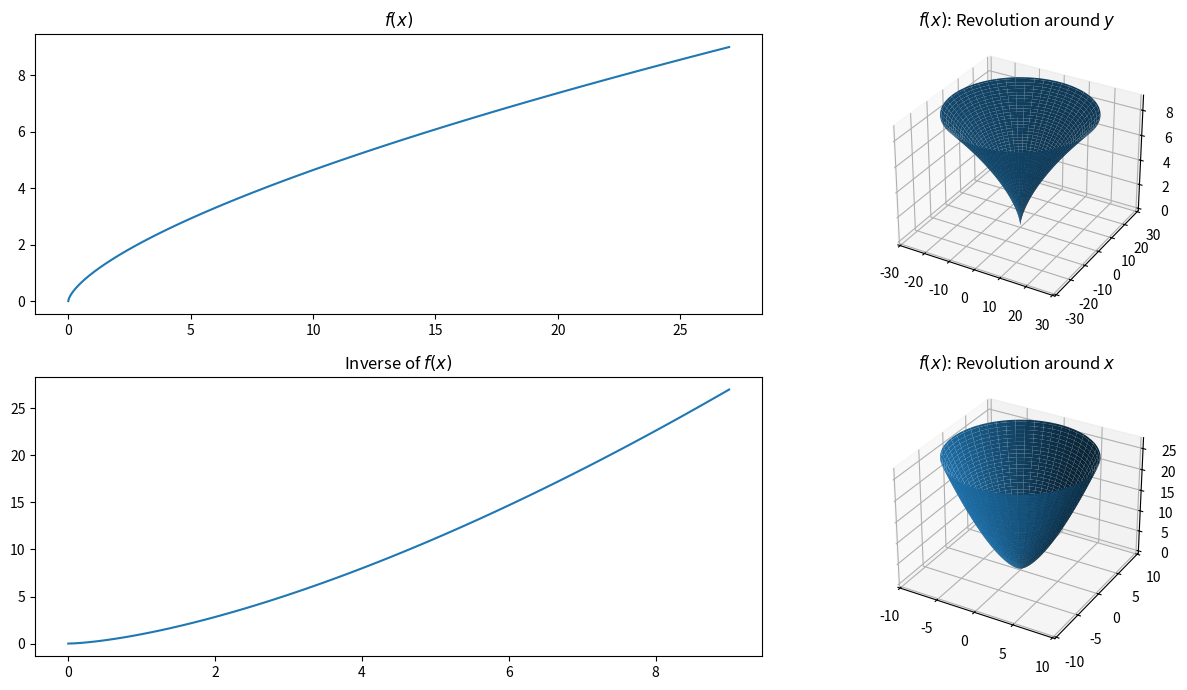

This chart was generated by the following Python code:
# Compare the plot at xy axis with the solid of revolution toward x and y axis
# For function x=(y)^(3/2) 
import matplotlib.pyplot as plt
import numpy as np

n = 100

fig = plt.figure(figsize=(14, 7))
ax1 = fig.add_subplot(221)
ax2 = fig.add_subplot(222, projection='3d')
ax3 = fig.add_subplot(223)
ax4 = fig.add_subplot(224, projection='3d')
y = np.linspace(0, 9, n)
x = (y) ** (3 / 2)
t = np.linspace(0, np.pi * 2, n)

xn = np.outer(x, np.cos(t))
yn = np.outer(x, np.sin(t))
zn = np.zeros_like(xn)
for i in range(len(x)):
    zn[i:i + 1, :] = np.full_like(zn[0, :], y[i])

ax1.plot(x, y)
ax1.set_title("$f(x)$")
ax2.plot_surface(xn, yn, zn)
ax2.set_title("$f(x)$: Revolution around $y$")

# find the inverse of the function
x_inverse = y
y_inverse = np.power(x_inverse, 3 / 2)
xn_inverse = np.outer(x_inverse, np.cos(t))
yn_inverse = np.outer(x_inverse, np.sin(t))
zn_inverse = np.zeros_like(xn_inverse)
for i in range(len(x_inverse)):
    zn_inverse[i:i + 1, :] = np.full_like(zn_inverse[0, :], y_inverse[i])

ax3.plot(x_inverse, y_inverse)
ax3.set_title("Inverse of $f(x)$")
ax4.plot_surface(xn_inverse, yn_inverse, zn_inverse)
ax4.set_title("$f(x)$: Revolution around $x$")

plt.tight_layout()
plt.show()